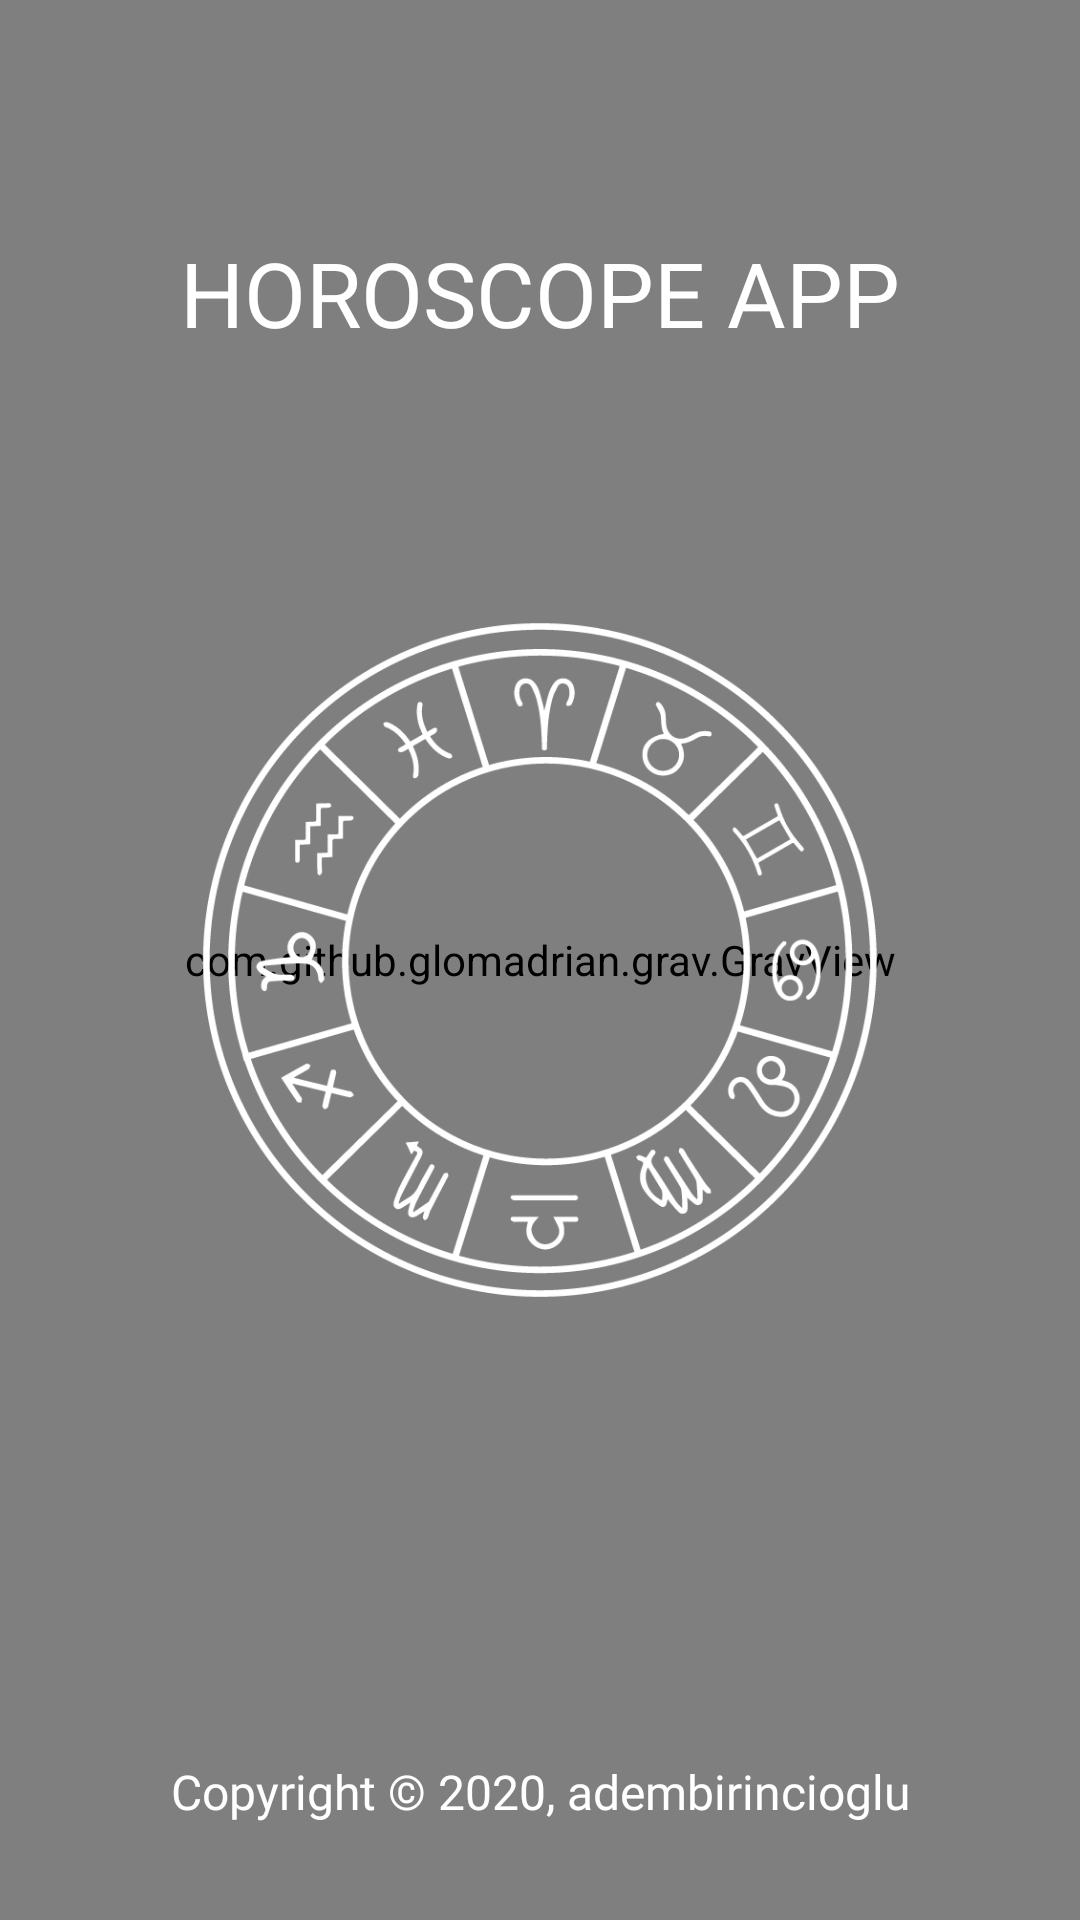

Here is an Android app screen rendered from its layout file. Give the layout XML and the strings, colors and styles it references.
<!-- AndroidManifest.xml: application theme AppTheme -->
<!-- res/layout/activity_splash.xml -->
<?xml version="1.0" encoding="utf-8"?>
<androidx.constraintlayout.widget.ConstraintLayout xmlns:android="http://schemas.android.com/apk/res/android"
xmlns:app="http://schemas.android.com/apk/res-auto"
xmlns:tools="http://schemas.android.com/tools"
android:layout_width="match_parent"
android:layout_height="match_parent"
    android:background="@drawable/sp_back"
        tools:context=".SplashActivity">

        <com.github.glomadrian.grav.GravView
            android:id="@+id/grav"
            android:layout_width="match_parent"
            android:layout_height="match_parent"
            android:layout_centerInParent="true"
            app:colorGenerator="com.github.glomadrian.grav.generator.paint.ArrayColorGenerator"
            app:array_colors="@array/bubble"
            app:pointGenerator="com.github.glomadrian.grav.generator.point.RegularPointGenerator"
            app:regular_cell_size="300"
            app:regular_variance="200"
            app:gravGenerator="com.github.glomadrian.grav.generator.grav.BallGenerator"
            app:ball_from_size="10dp"
            app:ball_to_size="20dp"
            app:animationGenerators="@array/BubbleAnimations"
            app:side_to_side_min_duration="1000"
            app:side_to_side_max_duration="5000"
            app:side_to_side_direction="leftToRight"
            app:shake_direction="vertical"
            app:shake_min_duration="10000"
            app:shake_max_duration="20000"
            app:shake_variance="500dp"
            />

        <ImageView
            android:id="@+id/imgLogo"
            android:layout_width="wrap_content"
            android:layout_height="wrap_content"
            android:layout_marginEnd="8dp"
            android:layout_marginStart="8dp"
            android:contentDescription="Logo"
            app:layout_constraintBottom_toBottomOf="parent"
            app:layout_constraintEnd_toEndOf="parent"
            app:layout_constraintStart_toStartOf="parent"
            app:layout_constraintTop_toTopOf="parent"
            app:srcCompat="@drawable/logo" />

        <TextView
            android:id="@+id/textView4"
            android:layout_width="wrap_content"
            android:layout_height="wrap_content"
            android:fontFamily="@font/bold"
            android:text="Horoscope App"
            android:textAllCaps="true"
            android:textColor="@color/white"
            android:textSize="30sp"
            app:layout_constraintBottom_toTopOf="@+id/imgLogo"
            app:layout_constraintEnd_toEndOf="parent"
            app:layout_constraintStart_toStartOf="parent"
            app:layout_constraintTop_toTopOf="parent" />

        <TextView
            android:id="@+id/textView3"
            android:layout_width="wrap_content"
            android:layout_height="wrap_content"
            android:layout_marginBottom="32dp"
            android:fontFamily="@font/book"
            android:textSize="16sp"
            android:textColor="@color/white"
            android:text="@string/copy"
            app:layout_constraintBottom_toBottomOf="parent"
            app:layout_constraintEnd_toEndOf="parent"
            app:layout_constraintStart_toStartOf="parent" />

</androidx.constraintlayout.widget.ConstraintLayout>
<!-- resources referenced by this layout -->
<resources>
  <string-array name="BubbleAnimations">
          <item>com.github.glomadrian.grav.generator.animation.SideToSideAnimator</item>
          <item>com.github.glomadrian.grav.generator.animation.ShakeAnimator</item>
      </string-array>
  <string-array name="bubble">
          <item>#41ffffff</item>
          <item>#18ffffff</item>
          <item>#1fffffff</item>
          <item>#25ffffff</item>
      </string-array>
  <color name="white">#FFFFFF</color>
  <!-- drawable logo: png bitmap (drawable-hdpi, 58271 bytes) -->
  <string name="copy">Copyright \u00a9 2020, adembirincioglu</string>
  <style name="AppTheme" parent="Theme.AppCompat.Light.NoActionBar">
          
          <item name="colorPrimary">@color/colorPrimary</item>
          <item name="colorPrimaryDark">@color/colorPrimaryDark</item>
          <item name="colorAccent">@color/colorAccent</item>
      </style>
  <color name="colorPrimary">#6200EE</color>
  <color name="colorPrimaryDark">#3700B3</color>
  <color name="colorAccent">#03DAC5</color>
</resources>
